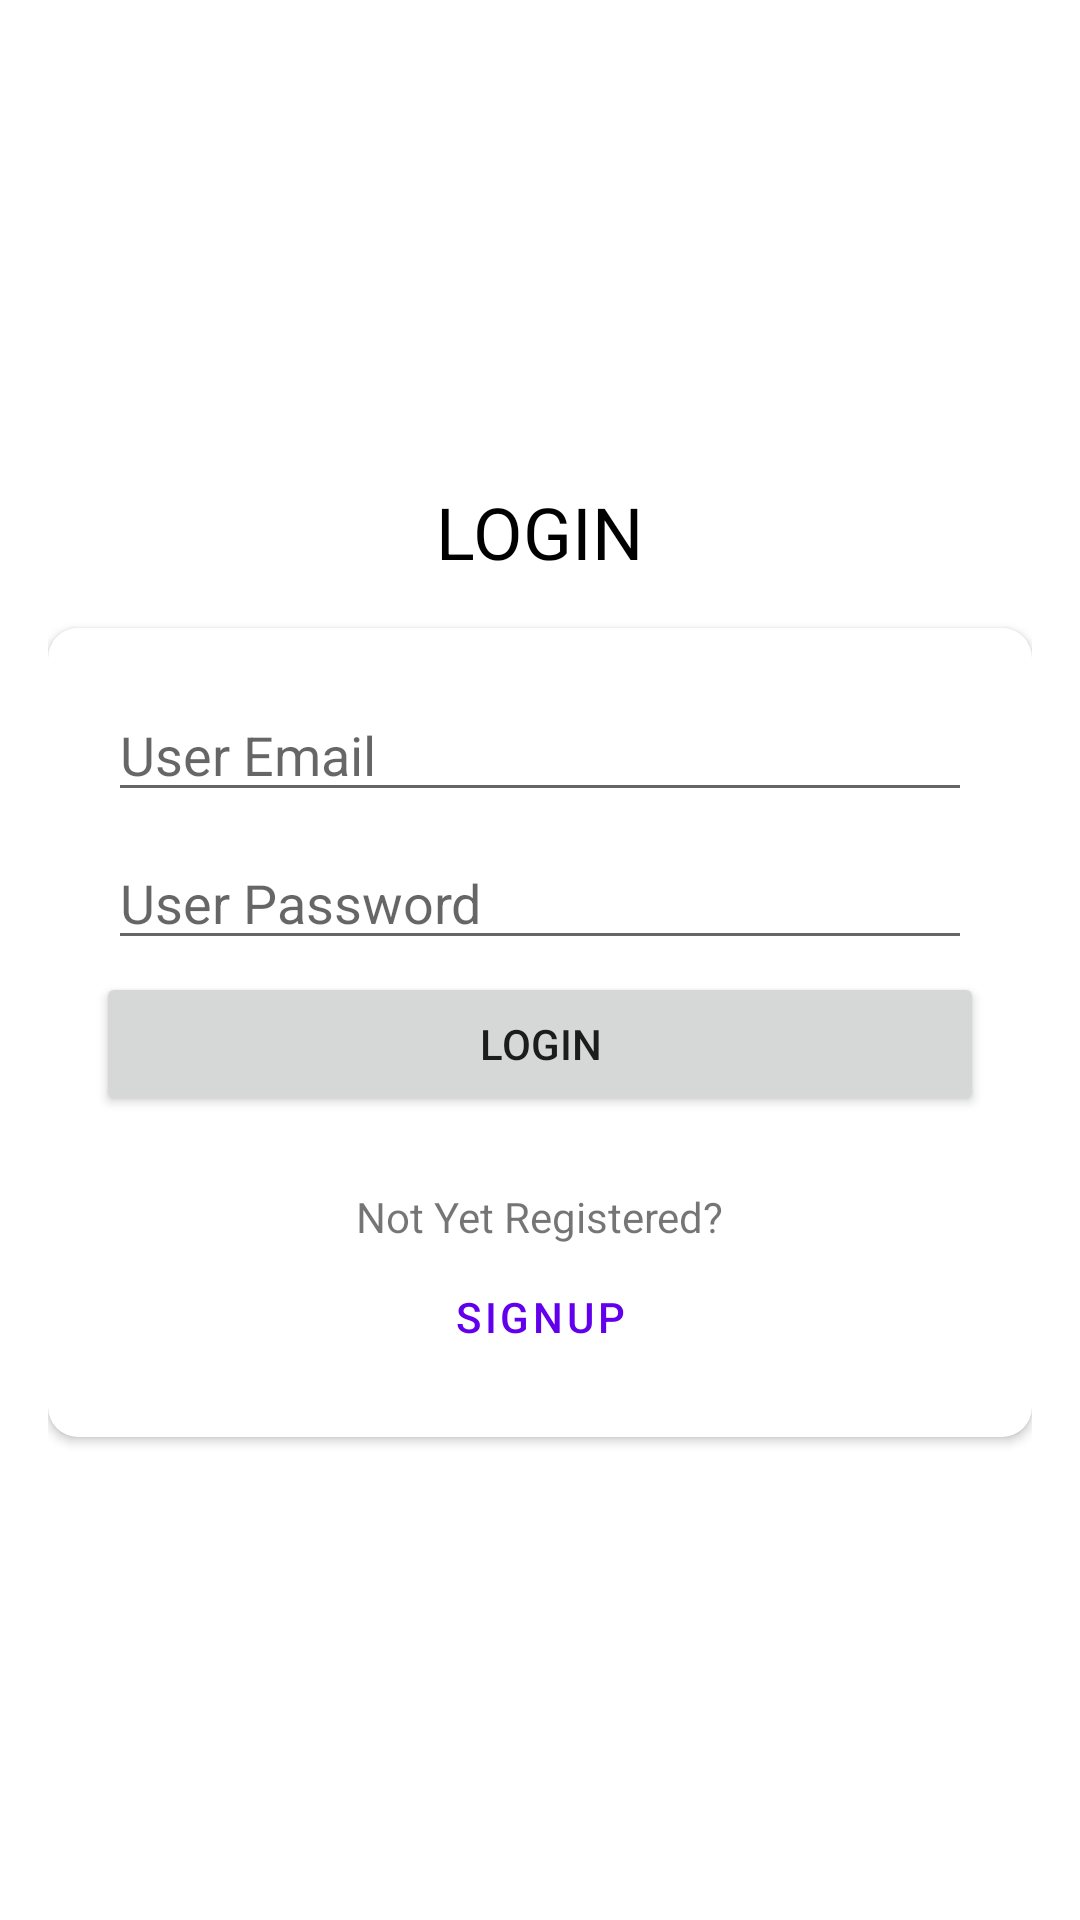

Write the Android layout XML for this screen, with the resource values it uses.
<!-- AndroidManifest.xml: application theme Theme.RegistrationDemo -->
<!-- res/layout/activity_login.xml -->
<?xml version="1.0" encoding="utf-8"?>
<LinearLayout xmlns:android="http://schemas.android.com/apk/res/android"
    xmlns:app="http://schemas.android.com/apk/res-auto"
    xmlns:tools="http://schemas.android.com/tools"
    android:layout_width="match_parent"
    android:layout_height="match_parent"
    android:layout_gravity="center"
    android:gravity="center"
    android:orientation="vertical"
    android:padding="16dp"
    tools:context=".LoginActivity">

    <TextView
        android:layout_width="wrap_content"
        android:layout_height="wrap_content"
        android:layout_marginBottom="16dp"
        android:text="Login"
        android:textAllCaps="true"
        android:textColor="@color/black"
        android:textSize="24sp" />


    <com.google.android.material.card.MaterialCardView
        android:layout_width="match_parent"
        android:layout_height="wrap_content"
        android:clickable="false"
        android:focusable="false"
        app:cardCornerRadius="10dp"
        app:cardElevation="2dp">

        <LinearLayout
            android:layout_width="match_parent"
            android:layout_height="wrap_content"
            android:orientation="vertical"
            android:padding="16dp">

            <EditText
                android:id="@+id/edtUserEmail"
                android:layout_width="match_parent"
                android:layout_height="wrap_content"
                android:layout_margin="4dp"
                android:hint="User Email"
                android:inputType="textEmailAddress" />

            <EditText
                android:id="@+id/edtUserPassword"
                android:layout_width="match_parent"
                android:layout_height="wrap_content"
                android:layout_margin="4dp"
                android:hint="User Password"
                android:inputType="textPassword" />

            <Button
                android:id="@+id/btnLogin"
                android:layout_width="match_parent"
                android:layout_height="wrap_content"
                android:layout_marginBottom="24dp"
                android:text="Login" />

            <TextView
                android:layout_width="wrap_content"
                android:layout_height="wrap_content"
                android:layout_gravity="center"
                android:text="Not Yet Registered?" />

            <Button
                android:id="@+id/btnSignup"
                style="@style/Widget.MaterialComponents.Button.TextButton"
                android:layout_width="match_parent"
                android:layout_height="wrap_content"
                android:text="Signup" />

        </LinearLayout>

    </com.google.android.material.card.MaterialCardView>

</LinearLayout>
<!-- resources referenced by this layout -->
<resources>
  <style name="Theme.RegistrationDemo" parent="Theme.MaterialComponents.DayNight.DarkActionBar">
          
          <item name="colorPrimary">@color/purple_500</item>
          <item name="colorPrimaryVariant">@color/purple_700</item>
          <item name="colorOnPrimary">@color/white</item>
          
          <item name="colorSecondary">@color/teal_200</item>
          <item name="colorSecondaryVariant">@color/teal_700</item>
          <item name="colorOnSecondary">@color/black</item>
          
          <item name="android:statusBarColor" tools:targetApi="l">?attr/colorPrimaryVariant</item>
          
      </style>
  <!-- not gathered from this repository: default colours our renderer supplied (Android Studio template values) -->
  <color name="purple_500">#FF6200EE</color>
  <color name="purple_700">#FF3700B3</color>
  <color name="teal_200">#FF03DAC5</color>
  <color name="teal_700">#FF018786</color>
  <color name="black">#FF000000</color>
  <color name="white">#FFFFFFFF</color>
</resources>
